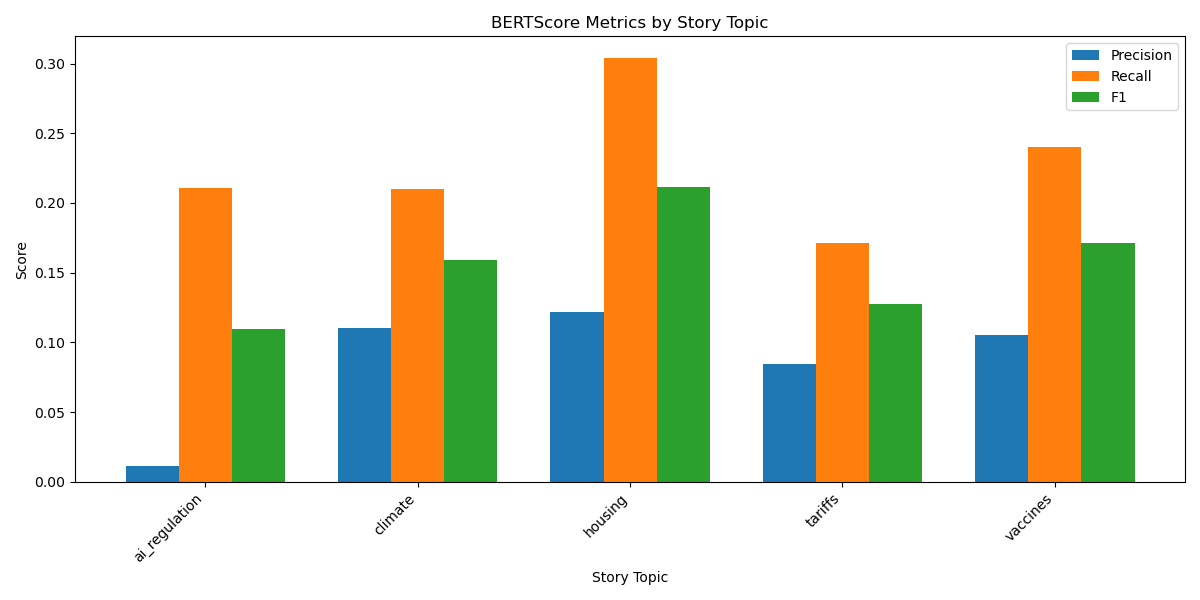

The table this chart was drawn from, first rows:
, story_key, bertscore_precision, bertscore_precision, bertscore_precision, bertscore_recall, bertscore_recall, bertscore_f1, bertscore_f1, fact_presence_avg, fact_presence_avg
, , mean, std, count, mean, std, mean, std, mean, std
0, ai_regulation, 0.01137, 0.1287, 50, 0.2109, 0.2274, 0.1095, 0.1646, 0.3597, 0.2539
1, climate, 0.1102, 0.1706, 50, 0.2101, 0.3265, 0.1594, 0.2405, 0.5276, 0.2188
2, housing, 0.122, 0.1691, 50, 0.3043, 0.3188, 0.2112, 0.2341, 0.6136, 0.2864
3, tariffs, 0.08452, 0.1579, 50, 0.1716, 0.3049, 0.1275, 0.2225, 0.4638, 0.2362
4, vaccines, 0.1051, 0.1775, 50, 0.2405, 0.3455, 0.1715, 0.2534, 0.5307, 0.28
